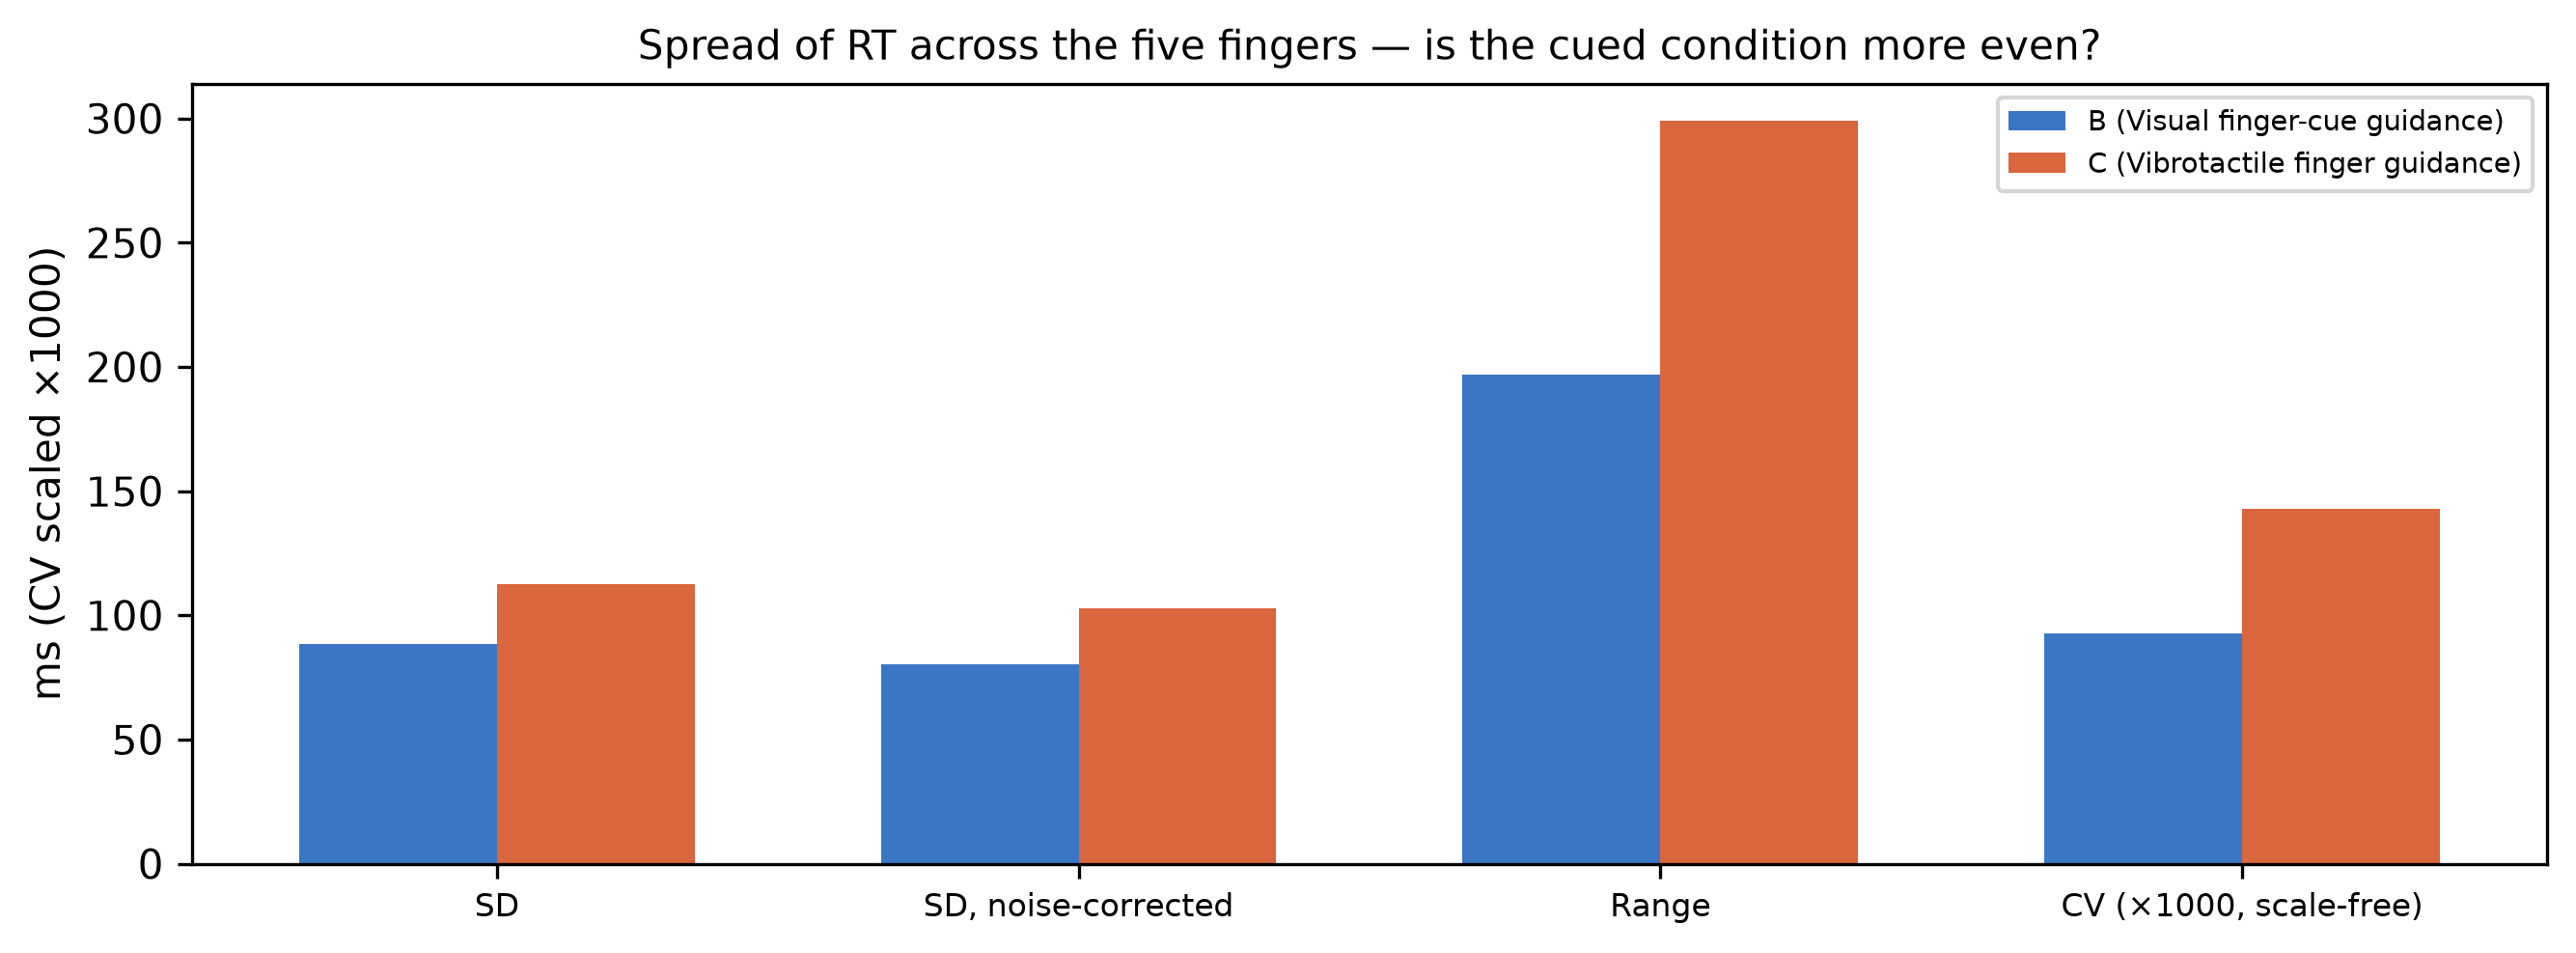

The file beside this chart, header and first rows:
participant, condition, mean, sd_raw, sd_corrected, range, cv_raw, cv_corrected, mean_cell_sem, n_fingers
P03, B, 0.9506, 0.08828, 0.08011, 0.197, 0.09287, 0.08427, 0.0358, 5
P03, C, 0.7856, 0.1123, 0.1027, 0.2991, 0.143, 0.1307, 0.03999, 5
